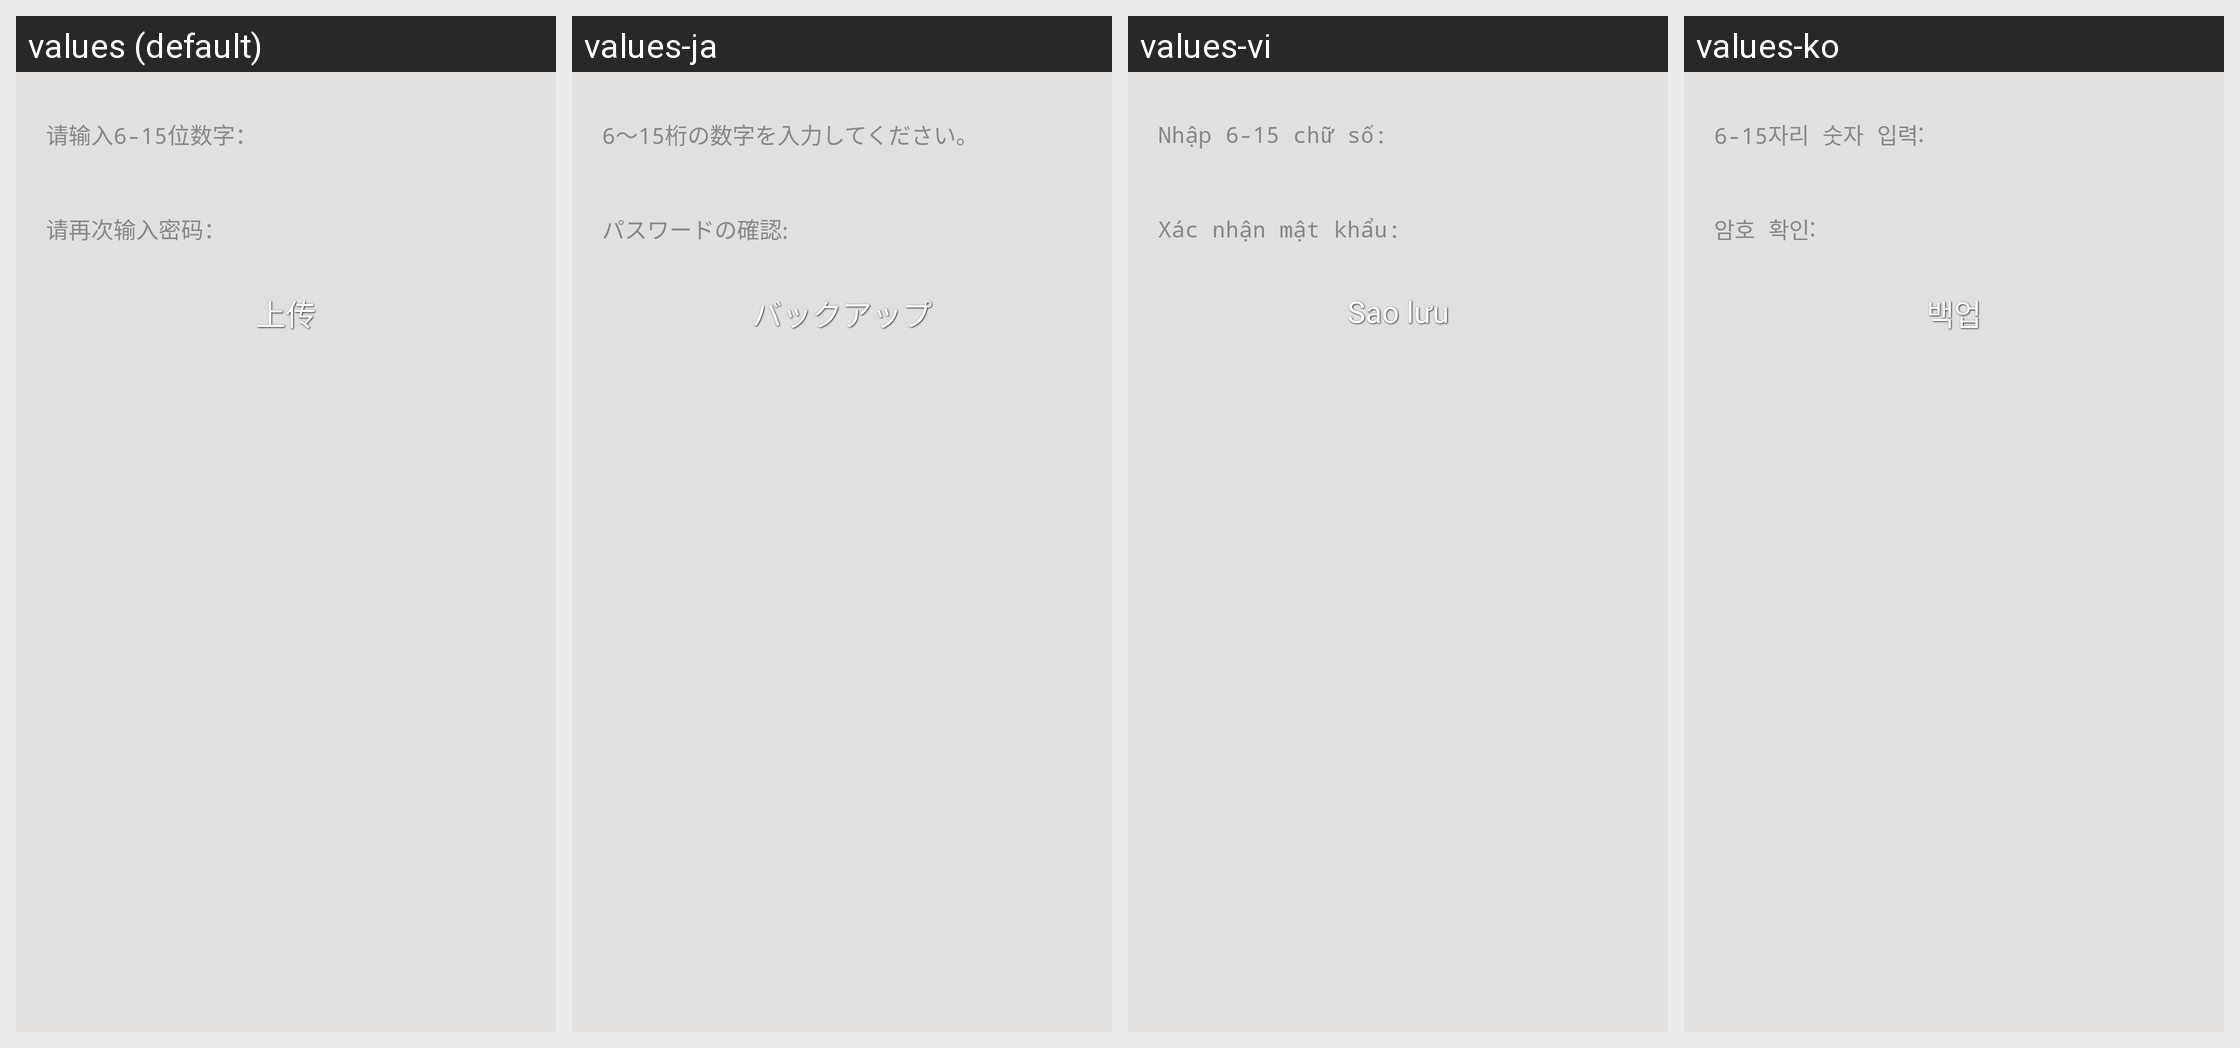

The Android screen above is rendered under several locales of the same app. Produce the string resources it draws, with the default and per-locale values.
Android screen res/layout/bak_chat_set_crypt.xml rendered under 4 locales, left to right: values (default), values-ja, values-vi, values-ko. Device: Nexus 5 (rendered at 1080×1920; each locale shown at half size, 540×960, under a caption strip naming it); theme MMTheme.Basic.
Other locales in the repository, not shown: values-ar, values-en, values-es, values-in, values-it, values-iw, values-ms, values-pl, values-pt, values-ru, values-tr, values-zh-rCN, values-zh-rTW.
Strings drawn on this screen, with the default value and each locale's value (text and hints the layout hard-codes, and strings that could not be matched under every locale, appear in the picture but are not listed):

bak_chat_enter_pwd
  values: 请输入6-15位数字：
  values-ja: 6～15桁の数字を入力してください。
  values-vi: Nhập 6-15 chữ số:
  values-ko: 6-15자리 숫자 입력:

bak_chat_enter_pwd_ag
  values: 请再次输入密码：
  values-ja: パスワードの確認:
  values-vi: Xác nhận mật khẩu:
  values-ko: 암호 확인:

bak_chat_upload_btn
  values: 上传
  values-ja: バックアップ
  values-vi: Sao lưu
  values-ko: 백업
